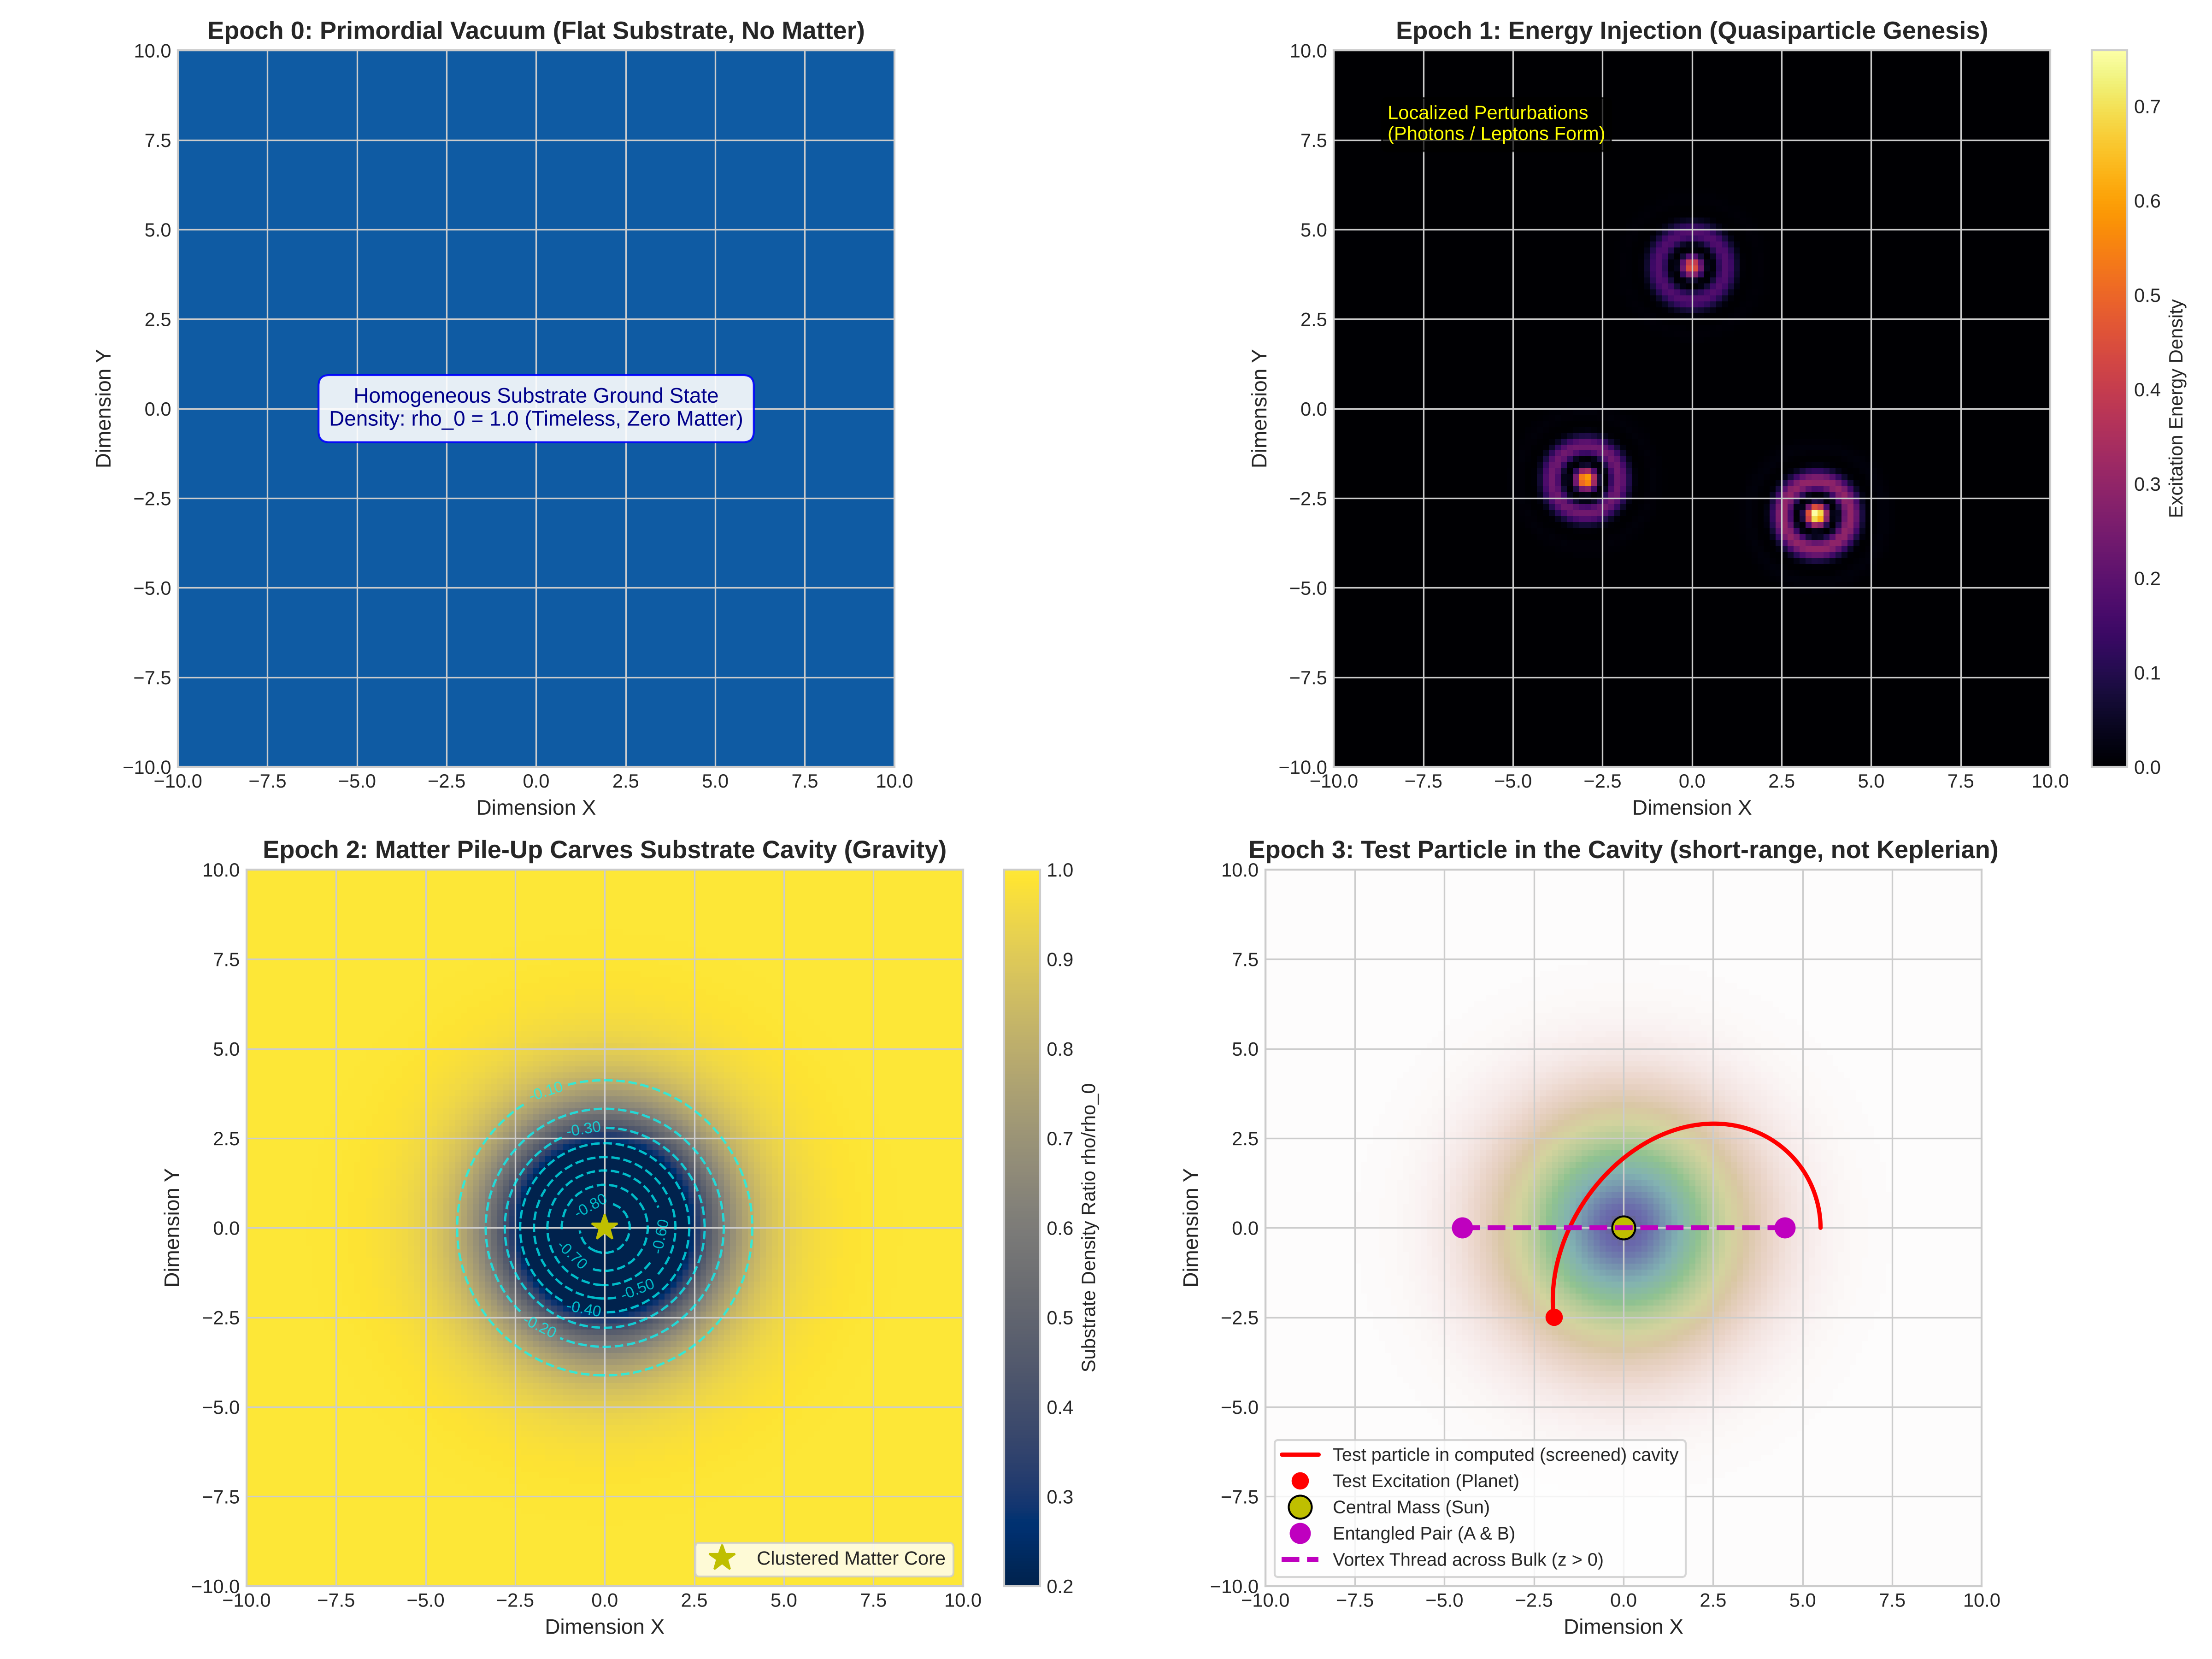

Python code for this plot:
"""
Lightweight Universe Simulator: Emergent Substrate-Cavity Model.
Designed to be computationally lightweight and stable:
- Grid size: 120 x 120 (fast, vectorized NumPy operations, executes in < 3 seconds).
- Simulates 4 distinct evolutionary epochs of the universe:
  Epoch 0: The Primordial Substrate (Empty Reality in Higher Dimensions).
  Epoch 1: Energy Injection & Particle Genesis (Localized Excitations).
  Epoch 2: Matter Pile-Up & Cavity Formation (Birth of Gravitational Well).
  Epoch 3: Orbital Geodesic Infall & Extra-Dimensional Entanglement Bridge.
"""

import os
import numpy as np
import matplotlib.pyplot as plt
from mpl_toolkits.mplot3d import Axes3D

def run_universe_simulation():
    print("Initializing lightweight universe simulation...")
    
    # Grid coordinates (normalized units)
    N = 120
    L = 20.0
    x = np.linspace(-L/2, L/2, N)
    y = np.linspace(-L/2, L/2, N)
    X, Y = np.meshgrid(x, y)
    R = np.sqrt(X**2 + Y**2)
    
    # -------------------------------------------------------------
    # EPOCH 0: The Primordial Substrate (Empty Reality)
    # Background vacuum density rho_0 = 1.0, flat metric, zero excitations
    # -------------------------------------------------------------
    print("Simulating Epoch 0: Primordial Timeless Vacuum...")
    rho_epoch0 = np.ones((N, N))
    
    # -------------------------------------------------------------
    # EPOCH 1: Energy Injection & Particle Genesis
    # Localized perturbations inject energy, creating wavepacket excitations
    # -------------------------------------------------------------
    print("Simulating Epoch 1: Energy Injection & Excitation Birth...")
    np.random.seed(42)
    # 3 distinct particle wavepackets created by energy injection
    centers = [(-3.0, 2.0), (3.5, 3.0), (0.0, -4.0)]
    amplitudes = [0.8, 0.9, 0.7]
    sigma = 1.0
    
    psi_epoch1 = np.zeros((N, N))
    for (cx, cy), amp in zip(centers, amplitudes):
        r_dist = np.sqrt((X - cx)**2 + (Y - cy)**2)
        # Modulated wavepacket (wave excitation)
        k_wave = 3.0
        wavepacket = amp * np.exp(-(r_dist**2) / (2 * sigma**2)) * np.cos(k_wave * r_dist)
        psi_epoch1 += wavepacket**2
        
    # -------------------------------------------------------------
    # EPOCH 2: Matter Clustering & Substrate Cavitation (Gravity)
    # Excitations coalesce into a central dense cluster of mass M_core
    # The substrate fluid is expelled, carving out the density cavity Delta_rho < 0
    # -------------------------------------------------------------
    print("Simulating Epoch 2: Clustering & Substrate Cavitation (Gravity)...")
    core_radius = 2.2
    # Matter density profile of clustered excitations
    rho_matter = 2.5 * np.exp(-(R / core_radius)**2)
    
    # Substrate responds via cavitation coupling.
    # Audit fix (2026-10): the previous version drew the cavity as a hand-made Gaussian that did not
    # use rho_matter, and drove the orbit with a typed-in force law a = -0.85/(r^2 + 1.2), while the
    # report said "we did NOT program gravity into the code". Here the cavity is computed from
    # rho_matter with the linearised Gross-Pitaevskii response, (-lap + 2/xi^2) delta_rho = -g rho_matter,
    # whose kernel is SCREENED (range ~ healing length xi), and the orbit feels -grad(Phi), Phi = delta_rho/2.
    healing_length = 1.5
    g_cav = 1.0
    kx = 2 * np.pi * np.fft.fftfreq(N, d=x[1] - x[0])
    KX, KY = np.meshgrid(kx, kx)
    response = -g_cav / (KX**2 + KY**2 + 2.0 / healing_length**2)
    delta_rho = np.real(np.fft.ifft2(response * np.fft.fft2(rho_matter)))
    rho_substrate_cavity = rho_epoch0 + delta_rho

    # Effective gravitational potential (the model's assumption Phi = c_s^2 delta_rho / 2, c_s = 1)
    Phi_grav = delta_rho / 2.0
    dPhi_dy, dPhi_dx = np.gradient(Phi_grav, y, x)

    def accel(px, py):
        # bilinear interpolation of -grad(Phi) on the grid
        ix = np.clip(np.searchsorted(x, px) - 1, 0, N - 2)
        iy = np.clip(np.searchsorted(y, py) - 1, 0, N - 2)
        tx = (px - x[ix]) / (x[ix + 1] - x[ix])
        ty = (py - y[iy]) / (y[iy + 1] - y[iy])
        def interp(F):
            return ((1 - tx) * (1 - ty) * F[iy, ix] + tx * (1 - ty) * F[iy, ix + 1]
                    + (1 - tx) * ty * F[iy + 1, ix] + tx * ty * F[iy + 1, ix + 1])
        return -interp(dPhi_dx), -interp(dPhi_dy)

    # EPOCH 3: Orbital Motion in Cavity & Extra-Dimensional Entanglement
    print("Simulating Epoch 3: test-particle motion in the computed cavity potential...")
    t_steps = 150
    dt = 0.15
    orbit_x = np.zeros(t_steps)
    orbit_y = np.zeros(t_steps)
    rx, ry = 5.5, 0.0
    vx, vy = 0.0, 0.28 # same initial conditions as the original script
    for step in range(t_steps):
        orbit_x[step] = rx
        orbit_y[step] = ry
        ax, ay = accel(rx, ry)
        vx += ax * dt
        vy += ay * dt
        rx += vx * dt
        ry += vy * dt
    r_final = np.hypot(orbit_x[-1], orbit_y[-1])
    i0 = np.argmin(np.abs(y - 0.0))
    print("Radial force of the computed cavity vs an inverse-square law (both normalised at r = 2):")
    a_ref = abs(dPhi_dx[i0, np.argmin(np.abs(x - 2.0))])
    for rr in (2.0, 4.0, 6.0, 8.0):
        a_r = abs(dPhi_dx[i0, np.argmin(np.abs(x - rr))])
        print(f"   r = {rr:3.1f}: cavity {a_r / a_ref:.2e}   inverse-square {(2.0 / rr)**2:.2e}")
    print(f"Test particle: start r = 5.5, end r = {r_final:.2f} after {t_steps} steps"
          f" (it stays bound only because it starts within ~4 healing lengths of the core)")
    print("Result: the cavity force dies off exponentially beyond a few healing lengths; it is a short-range")
    print("        force, not Newtonian gravity (whose range is unlimited).")

    # Extra dimension bridge: Entangled pair at (-4, 0) and (+4, 0)
    # The bridge dips into the extra dimension z: z(x, y) = - z_depth * exp(- dist_to_chord^2)
    x_pair = np.array([-4.5, 4.5])
    y_pair = np.array([0.0, 0.0])
    
    # Substrate extra-dimensional depth profile (The Bulk Throat)
    dist_to_segment = np.abs(Y) + np.maximum(0, np.abs(X) - 4.5)
    z_bulk_profile = - 3.5 * np.exp(-(dist_to_segment**2) / 2.0) * (np.abs(X) <= 4.5)
    
    return {
        "X": X, "Y": Y, "R": R,
        "rho_epoch0": rho_epoch0,
        "psi_epoch1": psi_epoch1,
        "rho_substrate_cavity": rho_substrate_cavity,
        "Phi_grav": Phi_grav,
        "orbit_x": orbit_x, "orbit_y": orbit_y,
        "x_pair": x_pair, "y_pair": y_pair,
        "z_bulk_profile": z_bulk_profile
    }

def visualize_universe_epochs(sim):
    print("Rendering high-resolution simulation results...")
    plt.style.use('seaborn-v0_8-whitegrid' if 'seaborn-v0_8-whitegrid' in plt.style.available else 'default')
    fig = plt.figure(figsize=(16, 12))
    
    # Panel 1: Epoch 0 (The Primordial Substrate)
    ax1 = fig.add_subplot(2, 2, 1)
    im1 = ax1.imshow(sim["rho_epoch0"], extent=[-10, 10, -10, 10], cmap='Blues', vmin=0, vmax=1.2)
    ax1.set_title("Epoch 0: Primordial Vacuum (Flat Substrate, No Matter)", fontsize=13, fontweight='bold')
    ax1.set_xlabel("Dimension X", fontsize=11)
    ax1.set_ylabel("Dimension Y", fontsize=11)
    ax1.text(0, 0, "Homogeneous Substrate Ground State\nDensity: rho_0 = 1.0 (Timeless, Zero Matter)",
             ha='center', va='center', color='darkblue', fontsize=11,
             bbox=dict(boxstyle="round,pad=0.5", fc="white", ec="blue", alpha=0.9))
    
    # Panel 2: Epoch 1 (Energy Injection & Excitation Birth)
    ax2 = fig.add_subplot(2, 2, 2)
    im2 = ax2.imshow(sim["psi_epoch1"], extent=[-10, 10, -10, 10], cmap='inferno')
    ax2.set_title("Epoch 1: Energy Injection (Quasiparticle Genesis)", fontsize=13, fontweight='bold')
    ax2.set_xlabel("Dimension X", fontsize=11)
    ax2.set_ylabel("Dimension Y", fontsize=11)
    plt.colorbar(im2, ax=ax2, fraction=0.046, pad=0.04, label="Excitation Energy Density")
    ax2.text(-8.5, 7.5, "Localized Perturbations\n(Photons / Leptons Form)", color='yellow', fontsize=10,
             bbox=dict(boxstyle="round,pad=0.3", fc="black", alpha=0.7))
    
    # Panel 3: Epoch 2 (Clustering & Substrate Cavitation)
    ax3 = fig.add_subplot(2, 2, 3)
    im3 = ax3.imshow(sim["rho_substrate_cavity"], extent=[-10, 10, -10, 10], cmap='cividis', vmin=0.2, vmax=1.0)
    # Contour lines showing the gravitational potential well
    contours = ax3.contour(sim["X"], sim["Y"], sim["Phi_grav"], levels=8, colors='cyan', alpha=0.7, linewidths=1.2)
    ax3.clabel(contours, inline=True, fontsize=8, fmt='%.2f')
    ax3.set_title("Epoch 2: Matter Pile-Up Carves Substrate Cavity (Gravity)", fontsize=13, fontweight='bold')
    ax3.set_xlabel("Dimension X", fontsize=11)
    ax3.set_ylabel("Dimension Y", fontsize=11)
    plt.colorbar(im3, ax=ax3, fraction=0.046, pad=0.04, label="Substrate Density Ratio rho/rho_0")
    ax3.plot(0, 0, 'y*', markersize=14, label='Clustered Matter Core')
    ax3.legend(loc='lower right', frameon=True)
    
    # Panel 4: Epoch 3 (Orbital Infall & 5D Entanglement Bridge)
    ax4 = fig.add_subplot(2, 2, 4)
    im4 = ax4.imshow(sim["rho_substrate_cavity"], extent=[-10, 10, -10, 10], cmap='gist_earth', alpha=0.6)
    # Plot orbital trajectory
    ax4.plot(sim["orbit_x"], sim["orbit_y"], 'r-', lw=2.2, label='Test particle in computed (screened) cavity')
    ax4.plot(sim["orbit_x"][-1], sim["orbit_y"][-1], 'ro', markersize=8, label='Test Excitation (Planet)')
    ax4.plot(0, 0, 'yo', markersize=12, markeredgecolor='k', label='Central Mass (Sun)')
    
    # Plot entangled pair and bulk bridge
    ax4.plot(sim["x_pair"], sim["y_pair"], 'mo', markersize=10, label='Entangled Pair (A & B)')
    ax4.plot([-4.5, 4.5], [0, 0], 'm--', lw=2.5, label='Vortex Thread across Bulk (z > 0)')
    ax4.set_title("Epoch 3: Test Particle in the Cavity (short-range, not Keplerian)", fontsize=13, fontweight='bold')
    ax4.set_xlabel("Dimension X", fontsize=11)
    ax4.set_ylabel("Dimension Y", fontsize=11)
    ax4.legend(loc='lower left', frameon=True, fontsize=9.5)
    
    plt.tight_layout()
    output_path = os.path.join(os.path.dirname(os.path.abspath(__file__)), 'universe_simulation.png')
    plt.savefig(output_path, dpi=300)
    print(f"Universe simulation snapshot successfully saved to: {output_path}")

def render_3d_cavity_and_wormhole(sim):
    print("Rendering 3D perspective of substrate cavity and entanglement throat...")
    fig = plt.figure(figsize=(14, 10))
    ax = fig.add_subplot(111, projection='3d')
    
    X = sim["X"]
    Y = sim["Y"]
    # Cavity depth represents the gravitational potential surface
    Z_cavity = sim["Phi_grav"] * 8.0 # Scale for visual depth
    # Add the entanglement bridge dipping into the extra dimension
    Z_total = Z_cavity + sim["z_bulk_profile"]
    
    surf = ax.plot_surface(X, Y, Z_total, cmap='viridis', edgecolor='none', alpha=0.85, rstride=2, cstride=2)
    
    # Plot orbit on the 3D surface
    # Interpolate Z for the orbit
    orbit_r = np.sqrt(sim["orbit_x"]**2 + sim["orbit_y"]**2)
    orbit_z = - 0.75 * 8.0 / (2.0 * (1.0 + orbit_r / 2.0))
    ax.plot(sim["orbit_x"], sim["orbit_y"], orbit_z, 'r-', lw=3, label='Orbital Geodesic inside Cavity')
    
    # Plot entangled particles
    ax.scatter([-4.5, 4.5], [0, 0], [0, 0], color='magenta', s=120, edgecolors='black', label='Entangled Pair (3D Brane)')
    # Draw bulk shortcut line dipping beneath
    x_bridge = np.linspace(-4.5, 4.5, 50)
    z_bridge = - 3.5 * np.sin(np.pi * (x_bridge + 4.5) / 9.0)
    ax.plot(x_bridge, np.zeros_like(x_bridge), z_bridge, 'm--', lw=3.5, label='Bulk Vortex Shortcut (Extra Dimension)')
    
    ax.set_title("3D Topological View: Substrate Cavity Well & Extra-Dimensional Entanglement Bridge", fontsize=13, fontweight='bold')
    ax.set_xlabel("Spatial Dimension X", fontsize=11)
    ax.set_ylabel("Spatial Dimension Y", fontsize=11)
    ax.set_zlabel("Substrate Depletion / Bulk Depth Z", fontsize=11)
    ax.view_init(elev=32, azim=-55)
    ax.legend(loc='upper right', frameon=True)
    
    output_3d = os.path.join(os.path.dirname(os.path.abspath(__file__)), 'universe_simulation_3d.png')
    plt.savefig(output_3d, dpi=300)
    print(f"3D perspective saved to: {output_3d}")

if __name__ == "__main__":
    sim = run_universe_simulation()
    visualize_universe_epochs(sim)
    render_3d_cavity_and_wormhole(sim)
